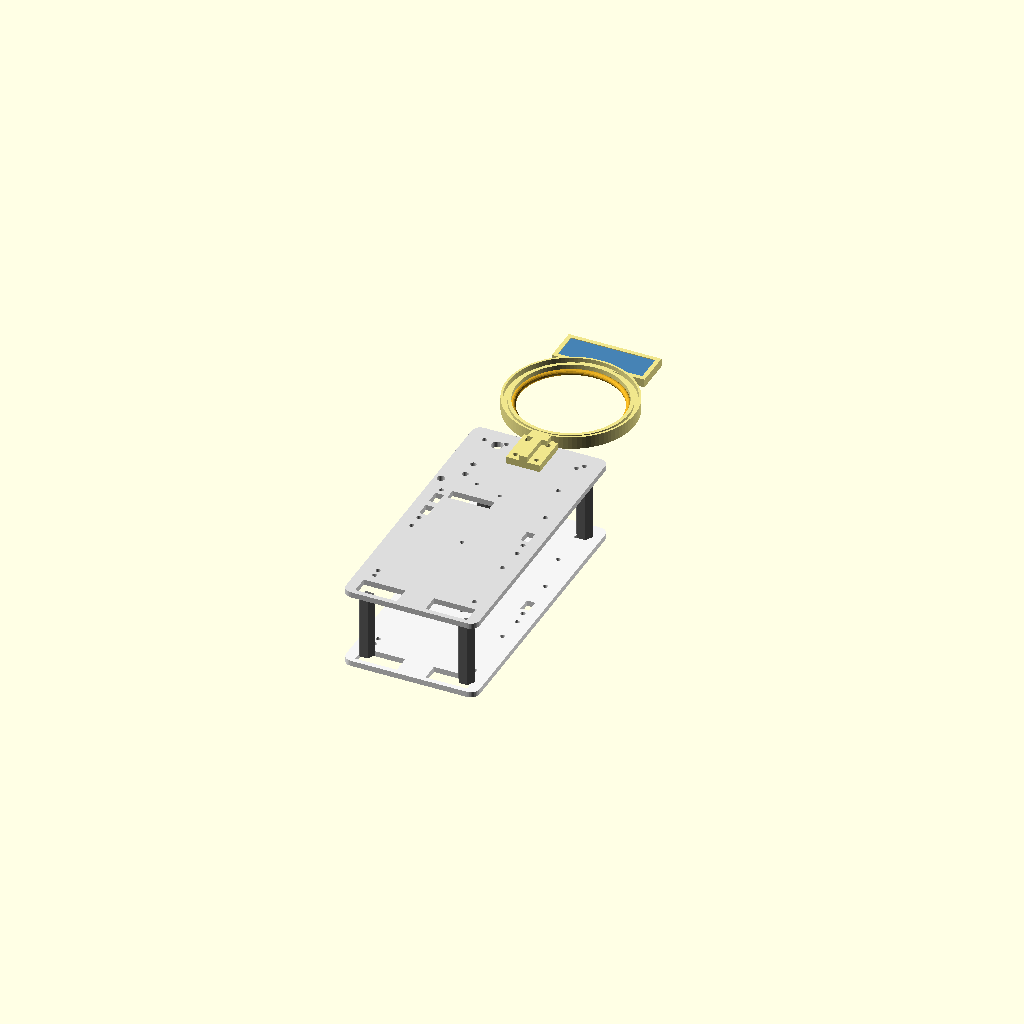
Cell 1: the model at its default parameters.
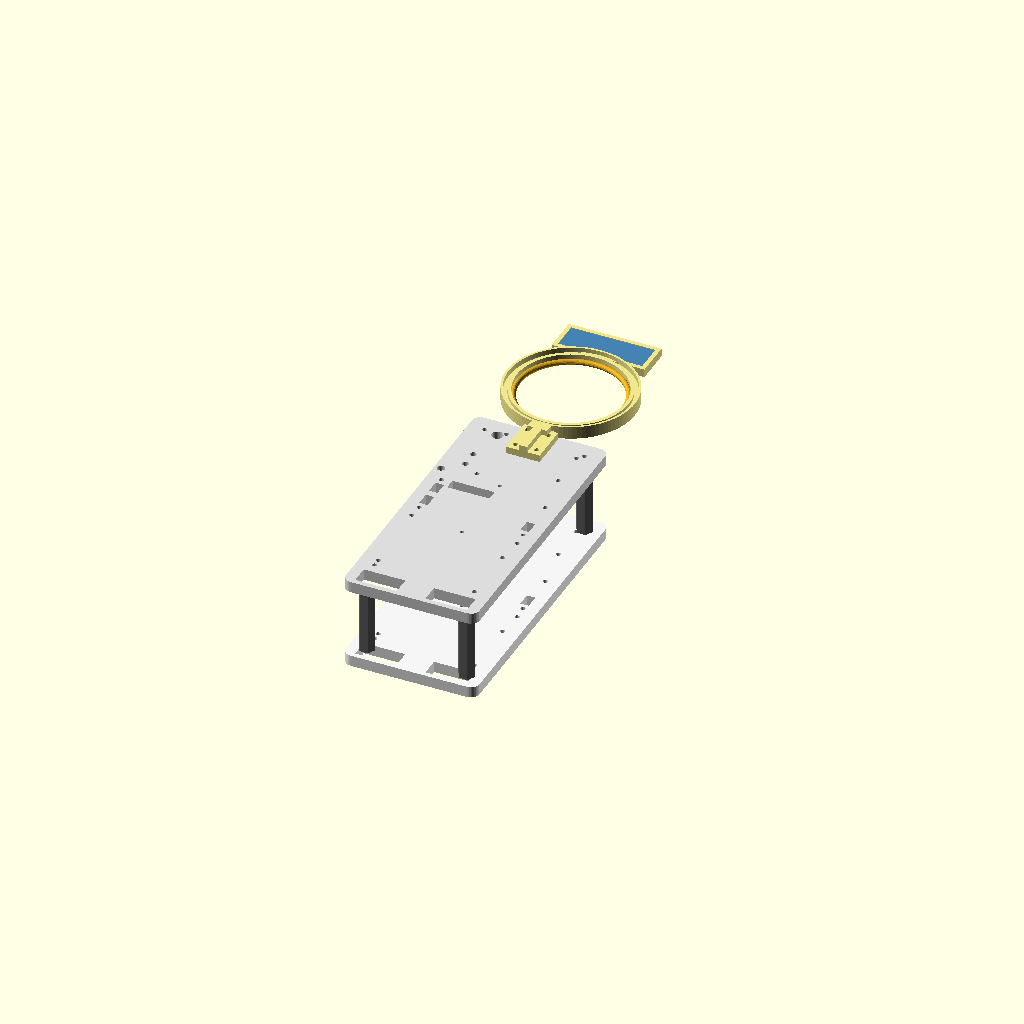
Cell 2 — DECK_T set to 8, the other parameters unchanged.
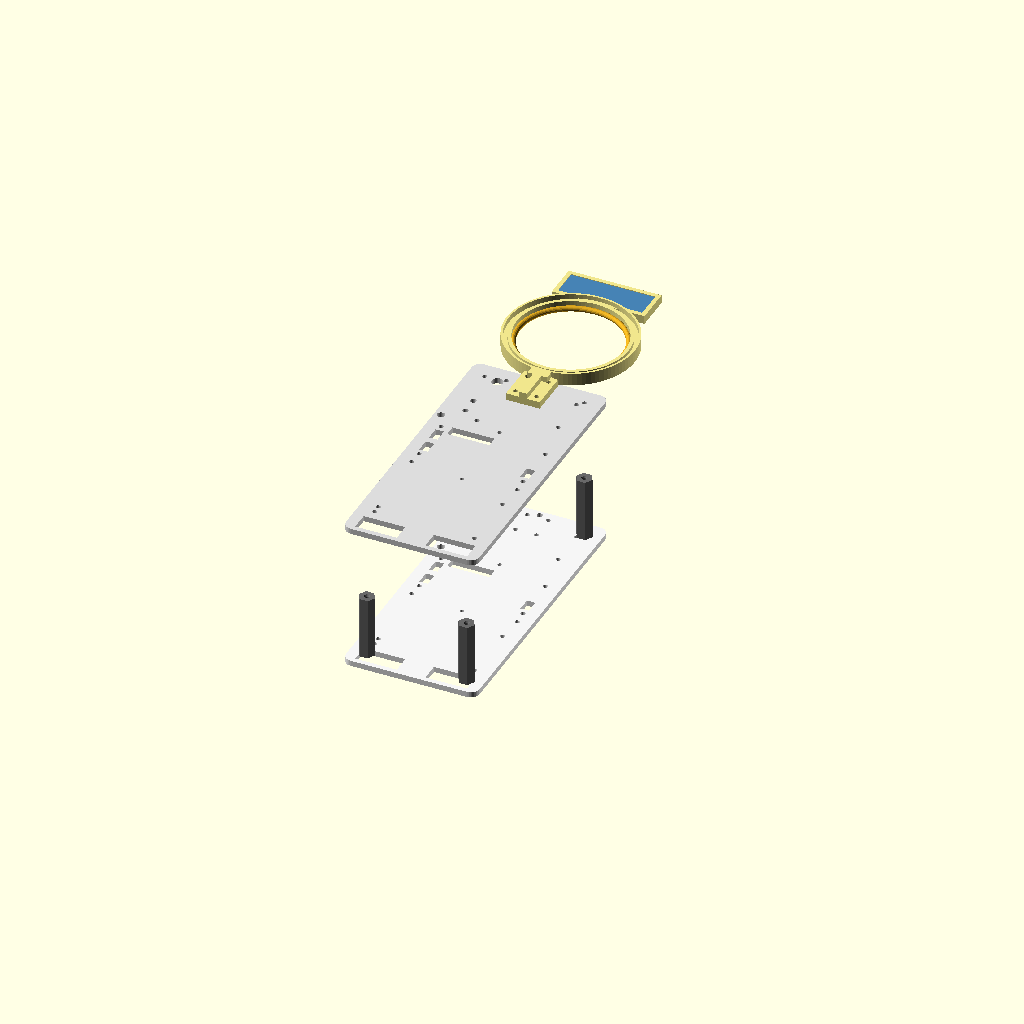
Cell 3: the same model with GAP = 100.
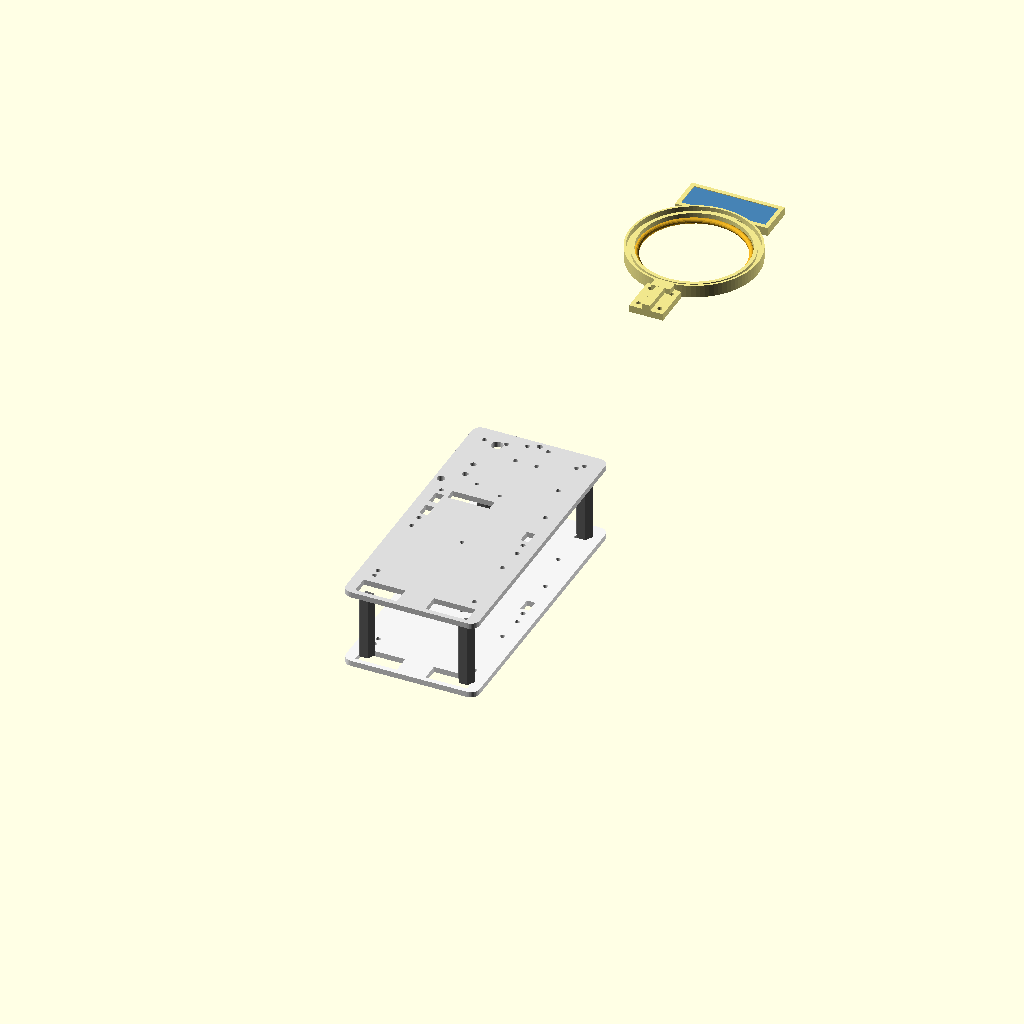
Cell 4: FOOT_Y = 376 (everything else at default).
All cells are drawn from one camera (rotation 55°, 0°, 25°, orthographic, colour scheme Cornfield), so only the parameter changes between them.
OpenSCAD source file mech/stacked_deck/stack_assembly.scad:
// ============================================================================
// stack_assembly.scad - the whole stacked-deck design (VISUALISATION)
// ----------------------------------------------------------------------------
// Two identical decks on 4 pillars; the coil support screws onto the lower deck
// and carries the coil ring + the sensor perfboard tray out front. Decks shown
// whole (they print as deck_half_A + deck_half_B).
//   open in OpenSCAD and press F5  (drag = rotate, scroll = zoom)
// ============================================================================

include <../print/common.scad>
use <deck.scad>
use <pillar.scad>
use <coil_support.scad>

DECK_T = 4;
GAP    = 50;                   // ~5 cm between the decks (matches pillar.scad PILLAR_H)
PILLARS = [[12,12],[83,12],[12,192],[83,192]];
top_z   = DECK_T + GAP;

FOOT_Y  = 188;                 // coil-support foot centre on the deck
RING_CY = FOOT_Y + 59.5;       // ring centre  (matches coil_support.scad)
TRAY_CY = FOOT_Y + 114;        // tray centre
sup_z   = top_z + DECK_T;      // support sits on the UPPER deck (sensors up top)

// --- decks ---
color("WhiteSmoke")            deck_full();                          // lower deck
color("Gainsboro") translate([0,0,top_z]) deck_full();              // upper deck

// --- pillars ---
color("DimGray") for (p = PILLARS) translate([p[0],p[1],DECK_T]) pillar();

// --- coil support screwed onto the lower deck ---
color("Khaki") translate([47.5, FOOT_Y, sup_z]) coil_support();
color("DarkSlateGray") for (sx=[-1,1], sy=[-1,1])                   // 4 mount screws
    translate([47.5+sx*7.5, FOOT_Y+sy*9, sup_z-1]) cylinder(d=5.5, h=3, $fn=24);

// --- coil (~75 mm) in the ring ---
color("Goldenrod") translate([47.5, RING_CY, sup_z+2.5])
    rotate_extrude($fn=64) translate([75/2,0]) circle(d=4, $fn=16);

// --- representative perfboard (60 x 20) + the two down-facing sensors ---
color("SteelBlue") translate([47.5-30, TRAY_CY-10, sup_z+4]) cube([60,20,1.5]);
color("Tomato")      translate([47.5-12, TRAY_CY, sup_z-5]) cylinder(d=9.9, h=9,  $fn=32); // ultrasound (faces down)
color("MediumPurple")translate([47.5+12, TRAY_CY, sup_z-7]) cylinder(d=5,   h=11, $fn=24); // phototransistor (faces down)
Parameter table extracted from the source (name, type, default, range or options):
DECK_T: number, default 4
GAP: number, default 50
FOOT_Y: number, default 188
